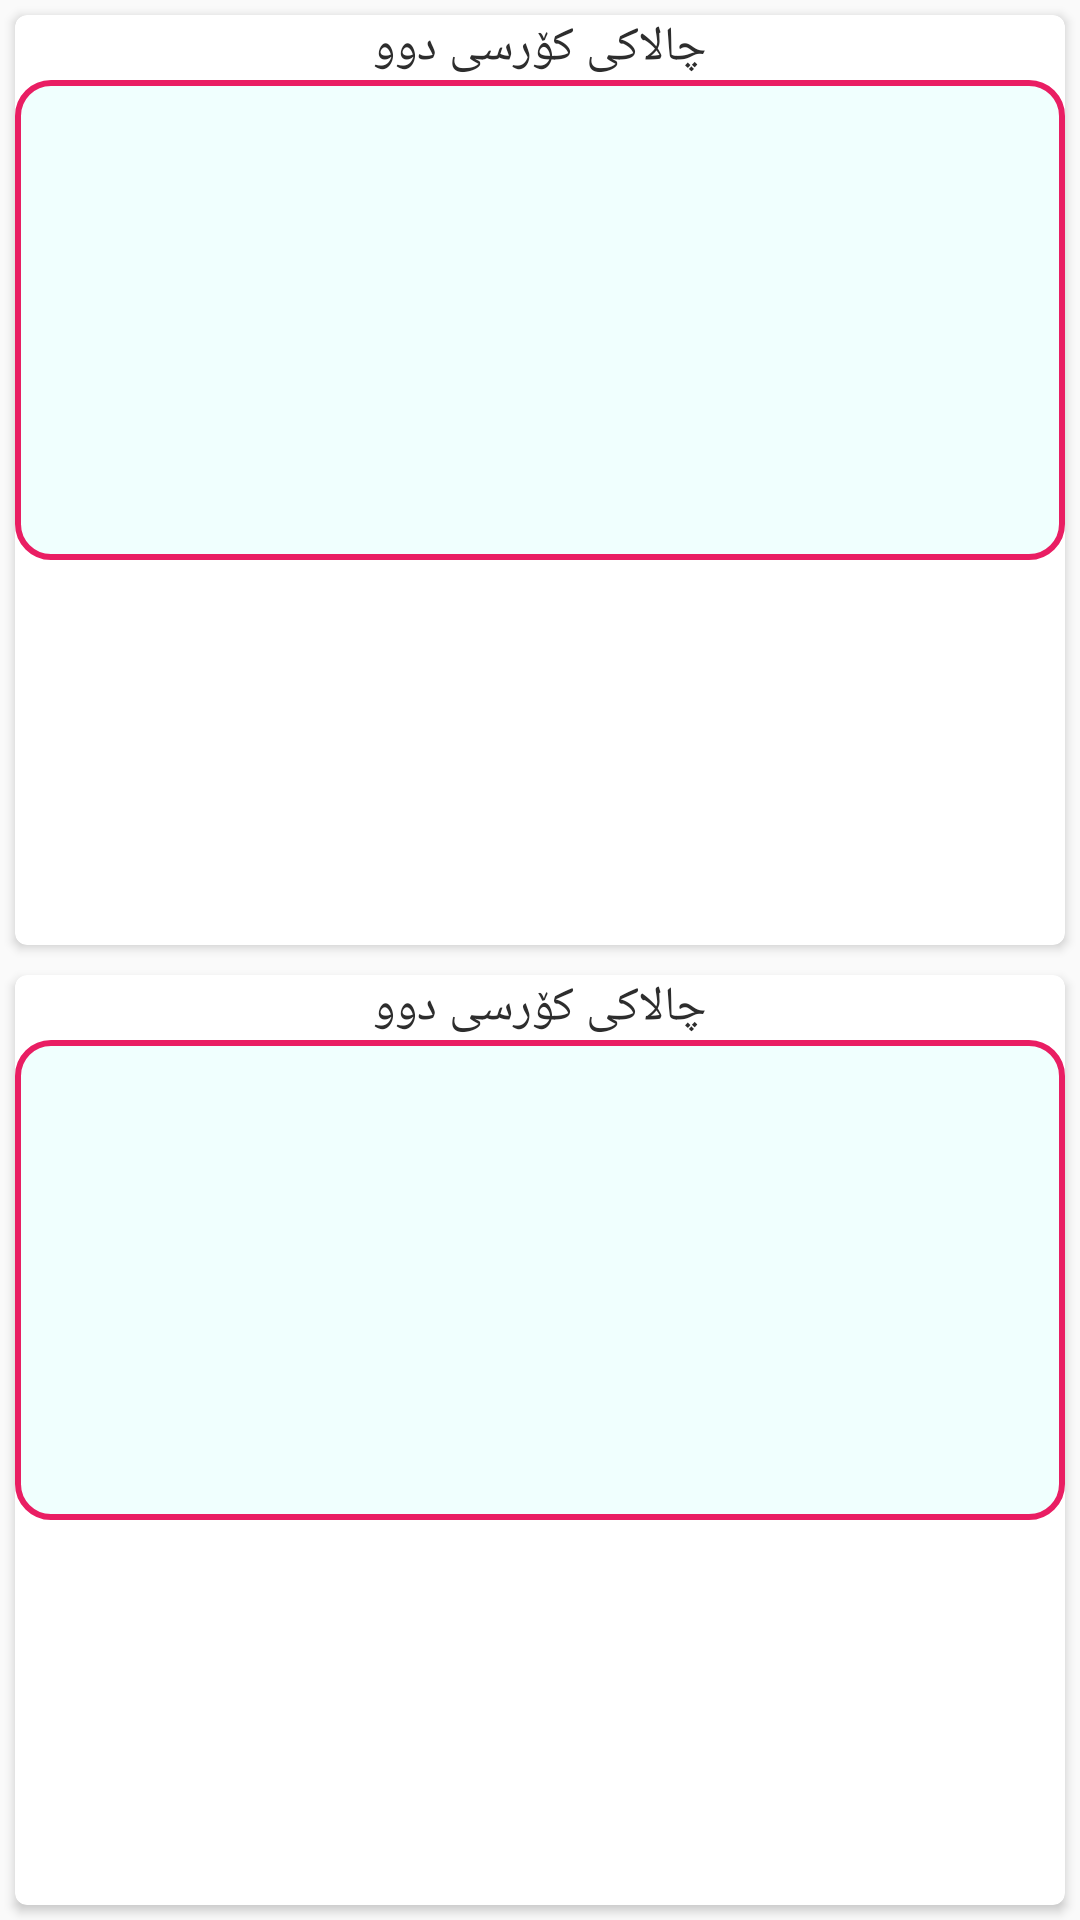

Produce the Android XML layout that renders to this screen, including the resource entries it uses.
<!-- AndroidManifest.xml: application theme AppTheme -->
<!-- res/layout/actv_tab.xml -->
<?xml version="1.0" encoding="utf-8"?>
<LinearLayout xmlns:android="http://schemas.android.com/apk/res/android"
    xmlns:app="http://schemas.android.com/apk/res-auto"
    android:orientation="vertical"
    android:layout_width="match_parent"
    android:layout_height="match_parent">

    <LinearLayout
        android:layout_width="match_parent"
        android:layout_height="match_parent"
        android:orientation="vertical">

        <android.support.v7.widget.CardView

            android:id="@+id/cardone"
            android:layout_width="match_parent"
            android:layout_height="200dp"
            app:cardCornerRadius="4dp"
            android:layout_margin="5dp"
            android:layout_weight="1">


            <LinearLayout
                android:orientation="vertical"
                android:layout_width="match_parent"
                android:layout_height="match_parent"
                >



                <TextView
                    android:id="@+id/title_text"
                    android:textColor="#2d2d2d"
                    android:layout_width="match_parent"
                    android:layout_height="wrap_content"
                    android:gravity="center"
                    android:text="چالاکی کۆرسی دوو"
                    android:textSize="16sp" />
                <ImageView
                    android:id="@+id/imgcard"
                    android:layout_width="match_parent"
                    android:layout_height="160dp"
                    android:background="@drawable/wena_background"
                    android:scaleType="centerCrop" />


            </LinearLayout>

        </android.support.v7.widget.CardView>
        <android.support.v7.widget.CardView
            android:layout_width="match_parent"
            android:layout_height="200dp"
            app:cardCornerRadius="4dp"
            android:layout_margin="5dp"
            android:layout_weight="1"
            android:id="@+id/cardtwo">


            <LinearLayout
                android:orientation="vertical"
                android:layout_width="match_parent"
                android:layout_height="match_parent"
                >



                <TextView
                    android:textColor="#2d2d2d"
                    android:layout_width="match_parent"
                    android:layout_height="wrap_content"
                    android:gravity="center"
                    android:text="چالاکی کۆرسی دوو"
                    android:textSize="16sp" />
                <ImageView
                    android:layout_width="match_parent"
                    android:layout_height="160dp"
                    android:background="@drawable/wena_background"
                    android:scaleType="centerCrop" />


            </LinearLayout>

        </android.support.v7.widget.CardView>


    </LinearLayout>



</LinearLayout>
<!-- resources referenced by this layout -->
<resources>
  <!-- drawable wena_background (drawable) -->
  <?xml version="1.0" encoding="utf-8"?>
  <shape xmlns:android="http://schemas.android.com/apk/res/android" android:shape="rectangle" >
      <corners
          android:radius="11dp"
          />
      <solid
          android:color="#75DEFFFC"
          />
      <padding
          android:left="0dp"
          android:top="0dp"
          android:right="0dp"
          android:bottom="0dp"
          />
      <size
          android:width="270dp"
          android:height="60dp"
          />
      <stroke
          android:width="2dp"
          android:color="#E91E63"
          />
  </shape>
  <style name="AppTheme" parent="Base.Theme.AppCompat.Light.DarkActionBar">
          
          <item name="colorPrimary">@color/colorPrimary</item>
          <item name="colorPrimaryDark">@color/colorPrimaryDark</item>
          <item name="colorAccent">@color/colorAccent</item>
      </style>
  <color name="colorPrimary">#008577</color>
  <color name="colorPrimaryDark">#00574B</color>
  <color name="colorAccent">#D81B60</color>
</resources>
